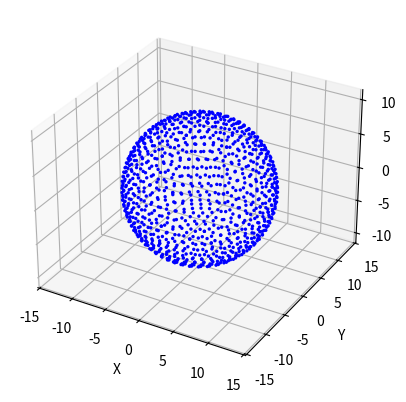

The matplotlib source for this figure:
import matplotlib.pyplot as plt
import numpy as np
from mpl_toolkits.mplot3d import Axes3D



box_limit = 12
point_size = 24
filename = 'Star_PAVEL_2'
h = 3
N = 1000
R = 10


#points
x = np.array([])
y = np.array([])
z = np.array([])

Areg = 4 * np.pi / N
Acap = Areg
Ocap = 2 * np.arcsin(np.sqrt(1 / N))
Ncol = np.round((np.pi - 2 * Ocap) / np.sqrt(Areg))
Ocol = (np.pi - 2 * Ocap) / Ncol
# A(i) = 4 * np.pi * (np.sin(O(i) / 2)**2 - np.sin(O(i - 1) / 2)**2)
# N(i) = A(i) / Areg 

f = [0]
O = np.arange(Ocap, np.pi, Ocol)
print(np.degrees(O))
for i in range(1, len(O)):
    Ncol = np.round(4 * np.pi * (np.sin(O[i] / 2)**2 - np.sin(O[i - 1] / 2)**2) / Areg)
    O_i = O[i - 1] + (O[i] - O[i - 1]) / 2
    f_i_1 = f 
    f = np.linspace(0, 2 * np.pi, int(Ncol)) + np.random.choice(f_i_1)
    #print(np.degrees(O_i))
    x = np.concatenate((x, R * np.cos(f) * np.sin(O_i)))
    y = np.concatenate((y, R * np.sin(f) * np.sin(O_i)))
    z = np.concatenate((z, np.full(int(Ncol), R * np.cos(O_i))))

x = np.concatenate((x, np.array([0, 0])))
y = np.concatenate((y, np.array([0, 0])))
z = np.concatenate((z, np.array([-R, R])))
    

# print(np.degrees(Ocap))
# print(np.degrees(Ocol))
# print(Ncol)


fig = plt.figure()
ax = fig.add_subplot(projection='3d')
sc = ax.scatter(x, y, z, s=point_size, edgecolors='none', color = 'blue', alpha=1, marker='.')


def draw_poles():
    phi = np.linspace(0, 2 * np.pi, 25)
    alpha = np.linspace(0, np.pi, 15)
    phi, alpha = np.meshgrid(phi, alpha)
    poles_x = []
    poles_y = []
    poles_z = []
    for i in range(len(x)):
        poles_x = h * np.sin(alpha) * np.cos(phi) + x[i]
        poles_y = h * np.sin(alpha) * np.sin(phi) + y[i]
        poles_z = h * np.cos(alpha) + z[i]
        sc = ax.plot_surface(poles_x, poles_y, poles_z, 
                    color='blue', 
                    alpha=0.5,    
                    linewidth=0,        
                    edgecolor='none') 



plt.xlabel('X')
plt.ylabel('Y')
plt.xlim(-box_limit, box_limit)
plt.ylim(-box_limit, box_limit)
plt.axis('equal')
# plt.savefig('images/' + filename + '.png', dpi = 800)
plt.show()
